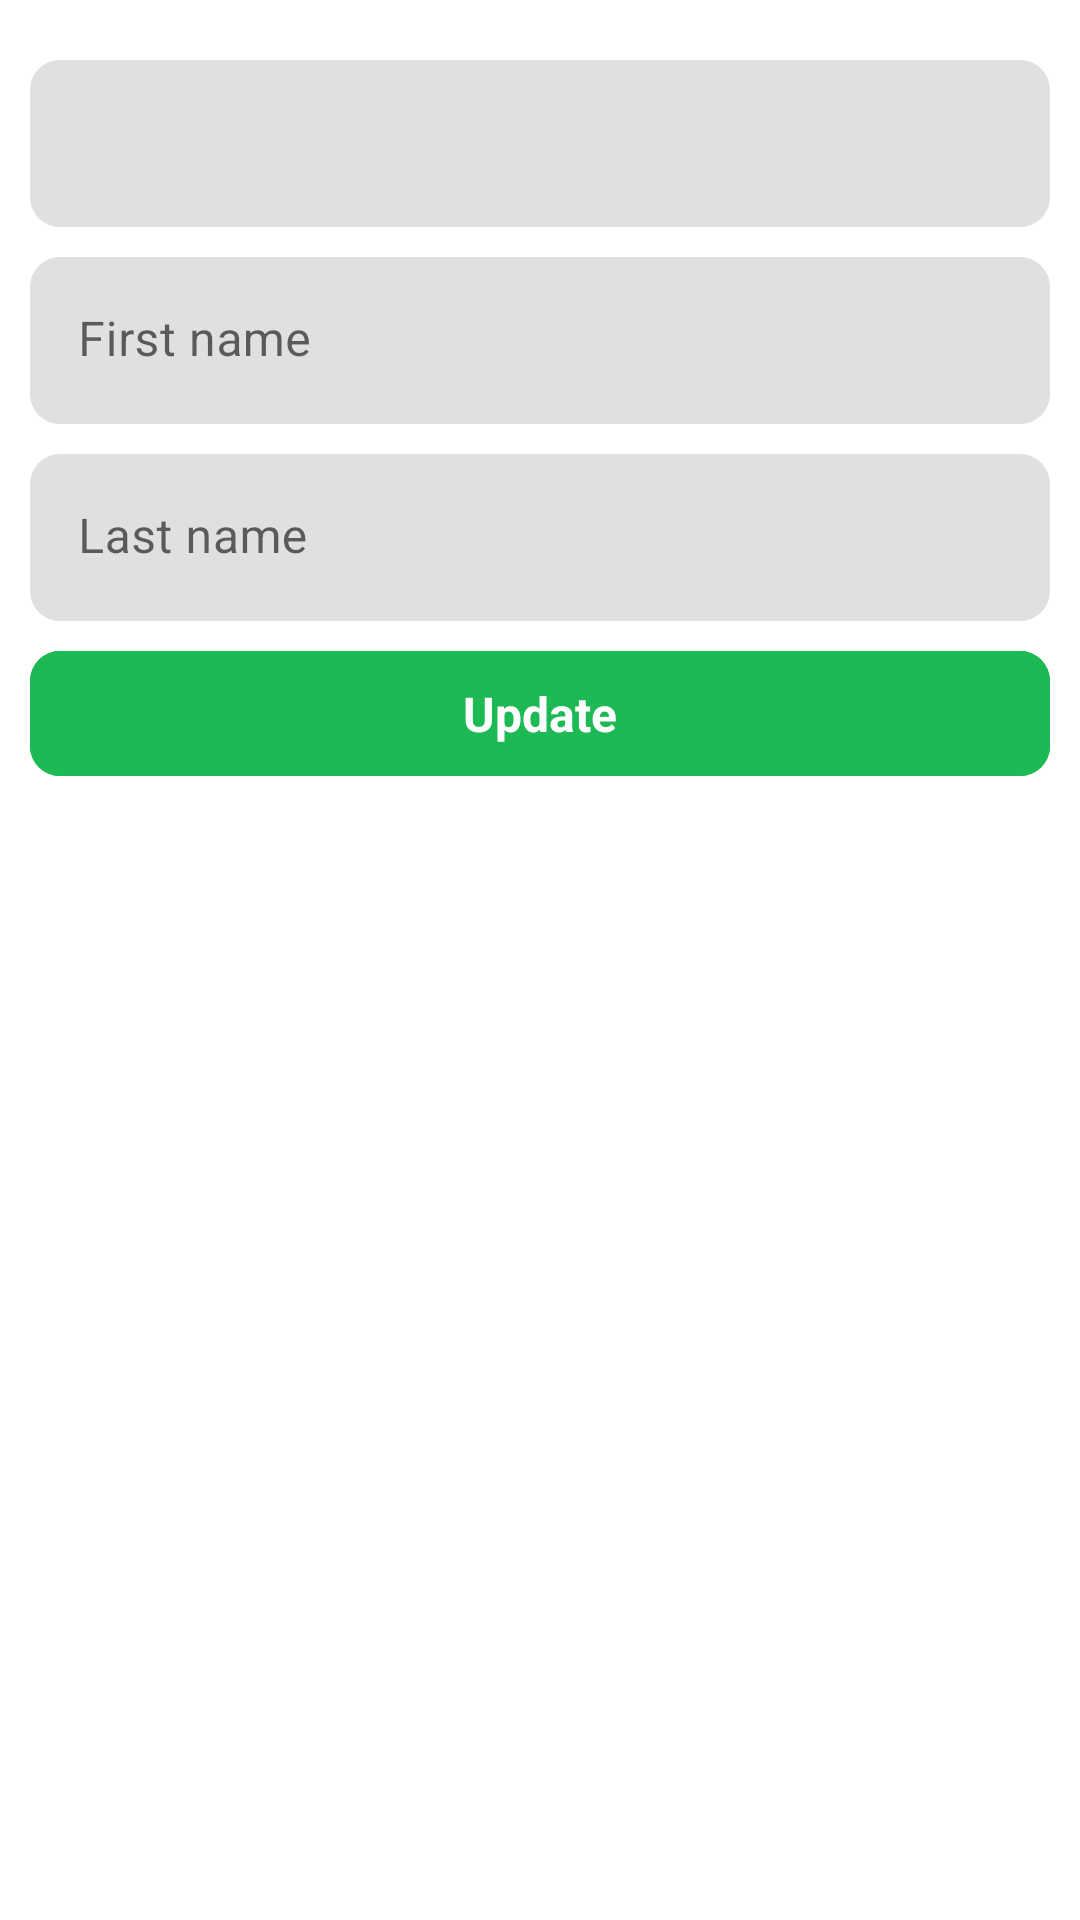

The Android layout XML behind this screen, and the referenced resources:
<!-- AndroidManifest.xml: application theme Theme.BudgetTracking -->
<!-- res/layout/activity_update_profile.xml -->
<?xml version="1.0" encoding="utf-8"?>
<RelativeLayout
    xmlns:android="http://schemas.android.com/apk/res/android"
    android:layout_width="match_parent"
    android:layout_height="match_parent"
    xmlns:app="http://schemas.android.com/apk/res-auto">

    <ScrollView
        android:layout_width="match_parent"
        android:layout_height="match_parent">

        <LinearLayout
            android:layout_width="match_parent"
            android:layout_height="match_parent"
            android:layout_margin="10dp"
            android:orientation="vertical">

            <com.google.android.material.textfield.TextInputLayout
                android:layout_width="match_parent"
                android:layout_height="wrap_content"
                android:layout_marginTop="10dp"
                android:layout_marginBottom="10dp"
                app:boxCornerRadiusBottomEnd="10dp"
                app:boxCornerRadiusBottomStart="10dp"
                app:boxCornerRadiusTopEnd="10dp"
                app:boxCornerRadiusTopStart="10dp"
                app:boxStrokeWidth="0dp"
                app:boxStrokeWidthFocused="0dp">

                <com.google.android.material.textfield.TextInputEditText
                    android:id="@+id/phoneNumberEditText"
                    android:layout_width="match_parent"
                    android:layout_height="wrap_content"
                    android:inputType="textPersonName"
                    android:maxLines="1" />
            </com.google.android.material.textfield.TextInputLayout>

            <com.google.android.material.textfield.TextInputLayout
                android:layout_width="match_parent"
                android:layout_height="wrap_content"
                android:hint="First name"
                android:layout_marginBottom="10dp"
                app:boxCornerRadiusBottomEnd="10dp"
                app:boxCornerRadiusBottomStart="10dp"
                app:boxCornerRadiusTopEnd="10dp"
                app:boxCornerRadiusTopStart="10dp"
                app:boxStrokeWidth="0dp"
                app:boxStrokeWidthFocused="0dp">

                <com.google.android.material.textfield.TextInputEditText
                    android:id="@+id/firstNameEditText"
                    android:layout_width="match_parent"
                    android:layout_height="wrap_content"
                    android:inputType="textPersonName"
                    android:maxLines="1" />
            </com.google.android.material.textfield.TextInputLayout>

            <com.google.android.material.textfield.TextInputLayout
                android:layout_width="match_parent"
                android:layout_height="wrap_content"
                android:hint="Last name"
                android:layout_marginBottom="10dp"
                app:boxCornerRadiusBottomEnd="10dp"
                app:boxCornerRadiusBottomStart="10dp"
                app:boxCornerRadiusTopEnd="10dp"
                app:boxCornerRadiusTopStart="10dp"
                app:boxStrokeWidth="0dp"
                app:boxStrokeWidthFocused="0dp">

                <com.google.android.material.textfield.TextInputEditText
                    android:id="@+id/lastNameEditText"
                    android:layout_width="match_parent"
                    android:layout_height="wrap_content"
                    android:inputType="textPersonName"
                    android:maxLines="1" />
            </com.google.android.material.textfield.TextInputLayout>

            <LinearLayout
                android:layout_width="match_parent"
                android:layout_height="wrap_content"
                android:background="@drawable/button_background"
                android:gravity="center"
                android:orientation="horizontal">
                <ProgressBar
                    android:id="@+id/progressBar"
                    android:visibility="gone"
                    android:indeterminateTint="@color/white"
                    android:layout_margin="6dp"
                    android:layout_width="30dp"
                    android:layout_height="30dp"/>
                <TextView
                    android:id="@+id/updateProfileButton"
                    android:background="@drawable/button_background"
                    android:clickable="true"
                    android:focusable="true"
                    android:padding="10dp"
                    android:textAlignment="center"
                    android:textSize="16sp"
                    android:textStyle="bold"
                    android:textColor="@color/white"
                    android:text="Update"
                    android:layout_weight="1"
                    android:layout_width="0dp"
                    android:layout_height="wrap_content"/>
            </LinearLayout>
        </LinearLayout>
    </ScrollView>
</RelativeLayout>
<!-- resources referenced by this layout -->
<resources>
  <color name="white">#FFFFFFFF</color>
  <!-- drawable button_background (drawable) -->
  <?xml version="1.0" encoding="utf-8"?>
  <ripple xmlns:android="http://schemas.android.com/apk/res/android"
      xmlns:tools="http://schemas.android.com/tools"
      android:color="@color/material_on_background_disabled"
      tools:targetApi="lollipop">
      <item android:id="@android:id/background">
          <shape xmlns:android="http://schemas.android.com/apk/res/android"
              android:shape="rectangle"
              android:padding="10dp">
  
              <solid android:color="#1db954"/>
              <corners
                  android:bottomRightRadius="10dp"
                  android:bottomLeftRadius="10dp"
                  android:topLeftRadius="10dp"
                  android:topRightRadius="10dp" />
          </shape>
      </item>
  </ripple>
  <style name="Theme.BudgetTracking" parent="Theme.MaterialComponents.DayNight.DarkActionBar">
          
          <item name="colorPrimary">#1db954</item>
          <item name="colorPrimaryVariant">#179443</item>
          <item name="colorOnPrimary">@color/white</item>
          
          <item name="colorSecondary">#77d598</item>
          <item name="colorSecondaryVariant">#4ac776</item>
          <item name="colorOnSecondary">@color/black</item>
          
          <item name="android:statusBarColor">#179443</item>
          
      </style>
  <color name="black">#FF000000</color>
</resources>
